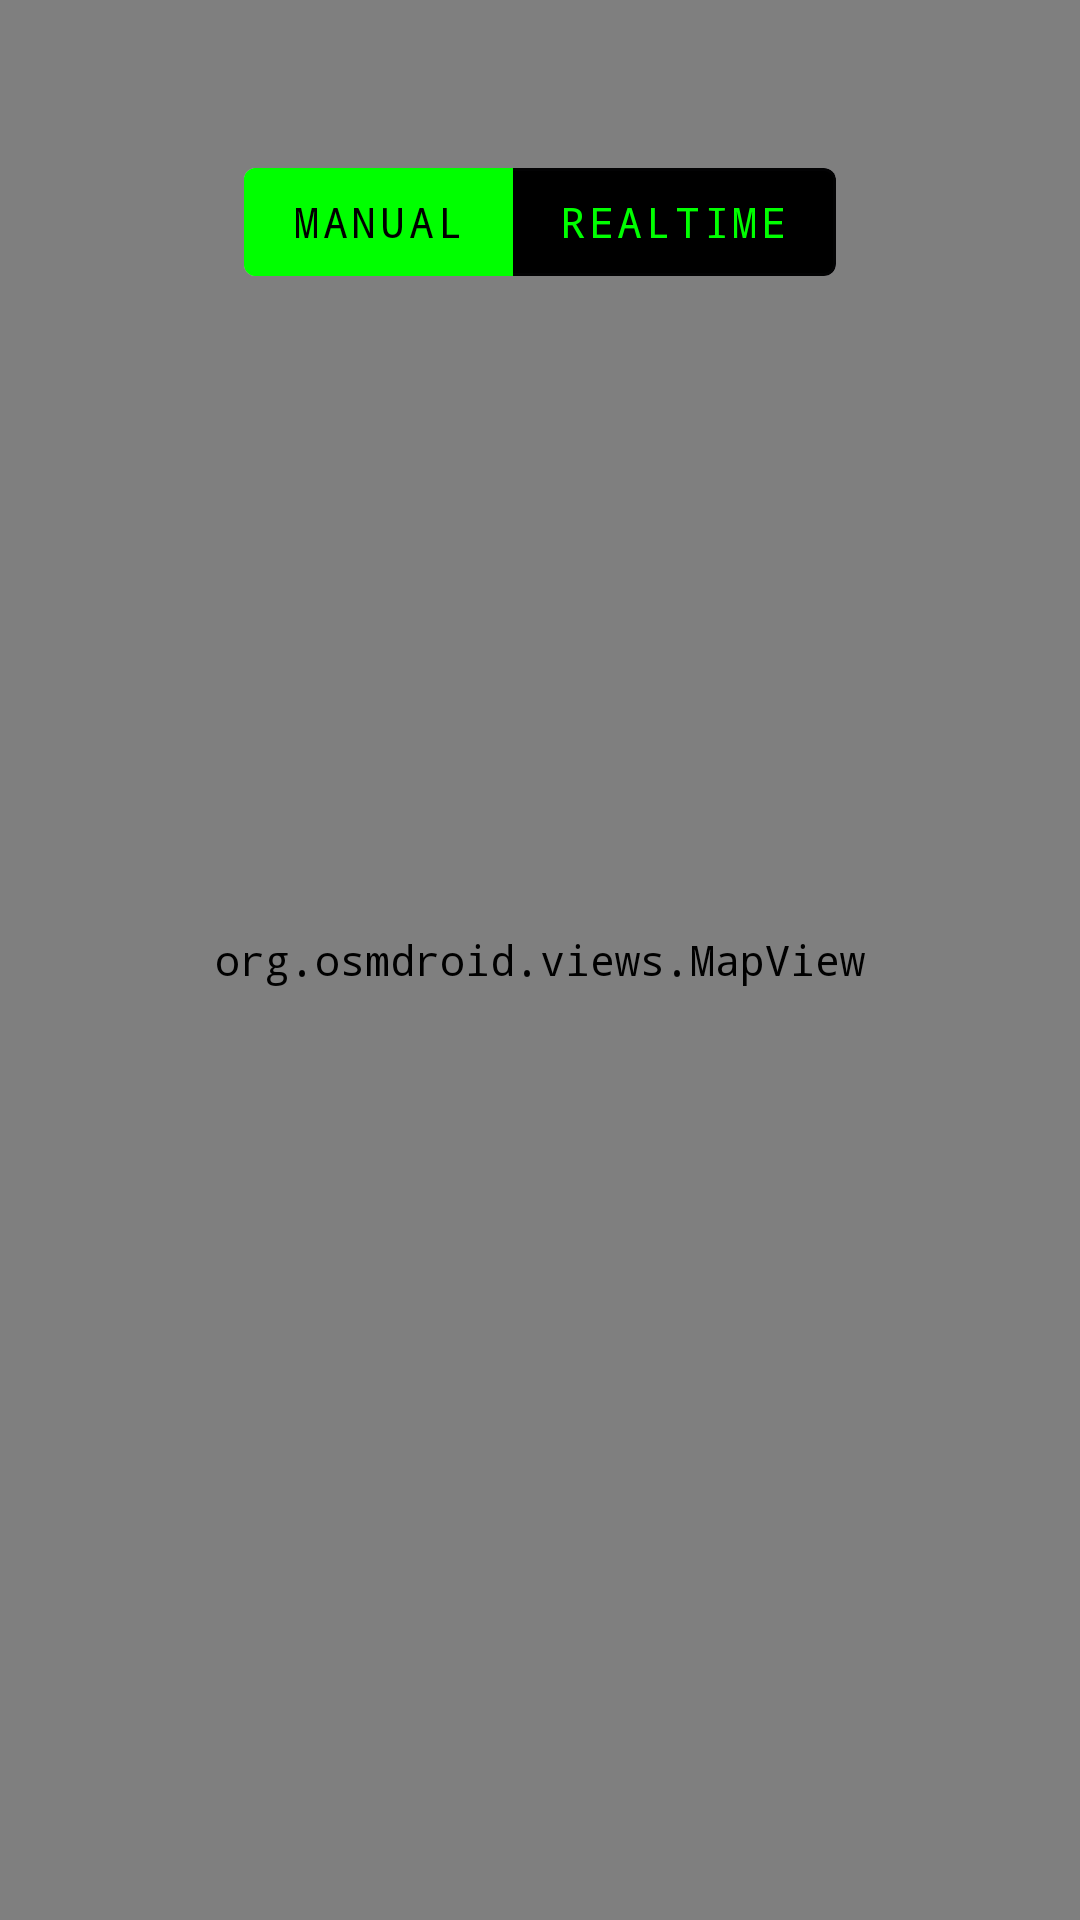

The Android layout XML behind this screen, and the referenced resources:
<!-- AndroidManifest.xml: application theme AppTheme -->
<!-- res/layout/maps_fragment.xml -->
<?xml version="1.0" encoding="utf-8"?>
<RelativeLayout xmlns:android="http://schemas.android.com/apk/res/android"
    android:layout_width="match_parent"
    android:layout_height="match_parent">

    <org.osmdroid.views.MapView
        android:id="@+id/map"
        android:layout_width="match_parent"
        android:layout_height="match_parent"
        android:layout_alignParentStart="true"
        android:layout_alignParentTop="true"
        android:layout_marginStart="0dp"
        android:layout_marginTop="0dp" />

    <com.google.android.material.button.MaterialButtonToggleGroup
        android:id="@+id/mode_toggle_group"
        android:layout_width="wrap_content"
        android:layout_height="wrap_content"
        android:layout_alignParentTop="true"
        android:layout_centerHorizontal="true"
        android:layout_marginTop="50dp"
        android:elevation="4dp"
        app:checkedButton="@id/btn_manual_mode"
        app:singleSelection="true"
        xmlns:app="http://schemas.android.com/apk/res-auto">

        <com.google.android.material.button.MaterialButton
            android:id="@+id/btn_manual_mode"
            style="@style/Widget.MaterialComponents.Button.OutlinedButton"
            android:layout_width="wrap_content"
            android:layout_height="wrap_content"
            android:text="Manual"
            android:textColor="@color/toggle_text_color"
            app:backgroundTint="@color/toggle_bg_color" />

        <com.google.android.material.button.MaterialButton
            android:id="@+id/btn_realtime_mode"
            style="@style/Widget.MaterialComponents.Button.OutlinedButton"
            android:layout_width="wrap_content"
            android:layout_height="wrap_content"
            android:text="Realtime"
            android:textColor="@color/toggle_text_color"
            app:backgroundTint="@color/toggle_bg_color" />

    </com.google.android.material.button.MaterialButtonToggleGroup>

    <RelativeLayout
        android:layout_width="wrap_content"
        android:layout_height="wrap_content"
        android:layout_centerInParent="true"
        android:paddingBottom="60dp">

        <ImageView
            android:layout_width="60dp"
            android:layout_height="60dp"
            android:elevation="10dp"
            android:src="@drawable/pin" />
    </RelativeLayout>

</RelativeLayout>
<!-- resources referenced by this layout -->
<resources>
  <style name="AppTheme" parent="LightTheme">
          <item name="android:navigationBarColor">@color/black</item>
          <item name="android:statusBarColor">@color/app_system_bars</item>
          <item name="android:windowLightStatusBar">false</item>
          <item name="android:fontFamily">monospace</item>
      </style>
  <style name="LightTheme" parent="Theme.Material3.Light">
          <item name="colorPrimary">#00FF00</item>
          <item name="colorPrimaryDark">@color/colorPrimaryDark</item>
          <item name="colorAccent">#00FF00</item>
          <item name="backgroundColor">#000000</item>
          <item name="android:fontFamily">monospace</item>
      </style>
  <color name="black">#000000</color>
  <color name="app_system_bars">#B3FFFFFF</color>
  <color name="colorPrimaryDark">@color/black</color>
</resources>
